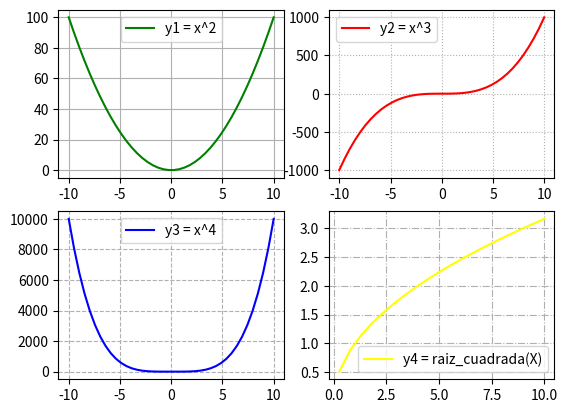

This figure's Python source:
# Matplotlib [Python]
# Ejercicios de práctica

# [redacted]
# Version: 2.0

# IMPORTANTE: NO borrar los comentarios
# que aparecen en verde con el hashtag "#"

# Ejercicios de matplotlib
import numpy as np
import matplotlib.pyplot as plt


if __name__ == '__main__':
    print("Bienvenidos a otra clase de Inove con Python")
    print("Line Plot: Figura con múltiples gráficos")

    # NOTA: aproveche los ejemplos "line_plot" y "scatter_plot" de clase

    # Alumnos: Se desea graficar cuatro funciones en una misma figura
    # en cuatros gráficos (axes) distintos. Para el siguiente
    # intervalor de valores de "X":
    x = np.linspace(-10, 10, 40)

    # Realizar tres gráficos que representen
    # y1 = x^2 (X al cuadrado)
    # y2 = x^3 (X al cubo)
    # y3 = x^4 (X a la cuarta)
    # y4 = raiz_cuadrada(X)

    # Implementación:
    y1 = x**2
    y2 = x**3
    y3 = x**4
    y4 = np.sqrt(x)

    # Esos cuatro gráficos deben estar colocados
    # en la diposición de 2 filas y 2 columna:
    # ------
    #  graf1 | graf2
    # ------
    #  graf3 | graf4
    # Utilizar add_subplot para lograr este efecto
    # de "2 filas" "2 columna" de gráficos
    fig = plt.figure()

    ax1 = fig.add_subplot(2, 2, 1)  # 2 fila, 2 columnas
    ax2 = fig.add_subplot(2, 2, 2)
    ax3 = fig.add_subplot(2, 2, 3)
    ax4 = fig.add_subplot(2, 2, 4)
    
    ax1.plot(x, y1, c="green", label="y1 = x^2")
    ax1.legend()
    ax1.grid(ls="-")

    ax2.plot(x, y2, c="red", label="y2 = x^3")
    ax2.legend()
    ax2.grid(ls=":")
    
    ax3.plot(x, y3, c="blue", label="y3 = x^4")
    ax3.legend()
    ax3.grid(ls="--")

    ax4.plot(x, y4, c="yellow", label="y4 = raiz_cuadrada(X)")
    ax4.legend()
    ax4.grid(ls="-.")
    
    # Se debe colocar en la leyenda la función que representa
    # cada gráfico

    # Cada gráfico realizarlo con un color distinto
    # a su elección

    # Colocar una grilla a elección

    # Crear acá su gráfico
    plt.show()
    print("terminamos")
